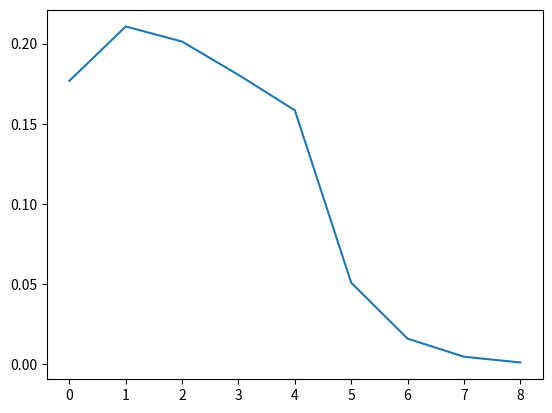

Write Python code to recreate this figure.
import numpy as np
import math
import matplotlib.pyplot as plt
import scipy.optimize as opt
from scipy.special import binom

def min_free(ptot, ltot, kds, n, pguess=None, lguess=None):
    if pguess is None:
        pguess = ptot / 2
    if lguess is None:
        lguess = ltot / 2
    p0 = np.array([pguess, lguess])
    # fit = opt.leastsq(get_free_error, p0, args=(ptot, ltot, kds, n))[0]
    fit = opt.fsolve(get_free_error, p0, args=(ptot, ltot, kds, n))
    pfree = np.clip(fit[0], 0, ptot)
    lfree = np.clip(fit[1], 0, ltot)
    return pfree, lfree


def get_free_error(pO, ptot, ltot, kds, n):
    pfree = pO[0]
    lfree = pO[1]
    intgrid, sumprot, sumlig = make_grid(pfree, lfree, kds, n)
    return [(ptot - sumprot) ** 1, (ltot - sumlig) ** 1]


def make_grid(pfree, lfree, kds, n):
    kdgrid = np.array([kds for i in range(0, n)]).transpose()
    ligtab = np.arange(1, n + 1)

    intgrid = (pfree * (lfree ** ligtab)) / kdgrid ** ligtab

    sumprot = np.sum(intgrid)
    sumlig = np.sum(ligtab * intgrid)
    return intgrid, sumprot, sumlig


def fraction_bound(ptot, ltot, kd):
    a = (ptot + ltot + kd)
    fb = (a - np.sqrt(a ** 2 - 4 * ptot * ltot)) / (2 * ptot)
    return fb


def binding_grid(ptot, ltot, kds, n):
    pfree, lfree = min_free(ptot, ltot, kds, n)
    intgrid, sumprot, sumlig = make_grid(pfree, lfree, kds, n)
    return intgrid, pfree, lfree


def gen_spectrum(ptot, ltot, kds, n):
    intgrid, pfree, lfree = binding_grid(ptot, ltot, kds, n)
    pvec = pfree * np.ones((len(kds), 1))
    intgrid2 = np.concatenate((pvec, intgrid), axis=1)
    intgrid2 /= np.sum(intgrid2)

    print(intgrid2)

    ligtab = np.arange(0, n + 1)
    kdindex = range(0, len(kds))
    dims = tuple([n+1 for i in kdindex])

    indexes = list(np.ndindex(dims))

    intlist = np.array([[intgrid2[j, i[j]] for j in kdindex] for i in indexes])
    intlist2 = np.prod(intlist, axis=1)

    print(intlist2)

    liglist = np.array([[ligtab[i[j]] for j in kdindex] for i in indexes])
    liglist2 = np.sum(liglist, axis=1)

    unis = np.unique(liglist2)
    unilist = np.array([[i, np.sum(intlist2[liglist2 == i])] for i in unis])

    unilist[:, 1] /= np.sum(unilist[:, 1])

    plt.plot(unilist[:, 0], unilist[:, 1])
    plt.show()

    return


print(gen_spectrum(2, 65, [75, 200], 4))

exit()
x = np.linspace(0.1, 100, 50)
kd = 10
y = fraction_bound(x, 1, kd)

plt.plot(x, y)
plt.xlabel('Ligand concentration')
plt.ylabel('Fraction bound')
plt.ylim(0, 1)
plt.show()
